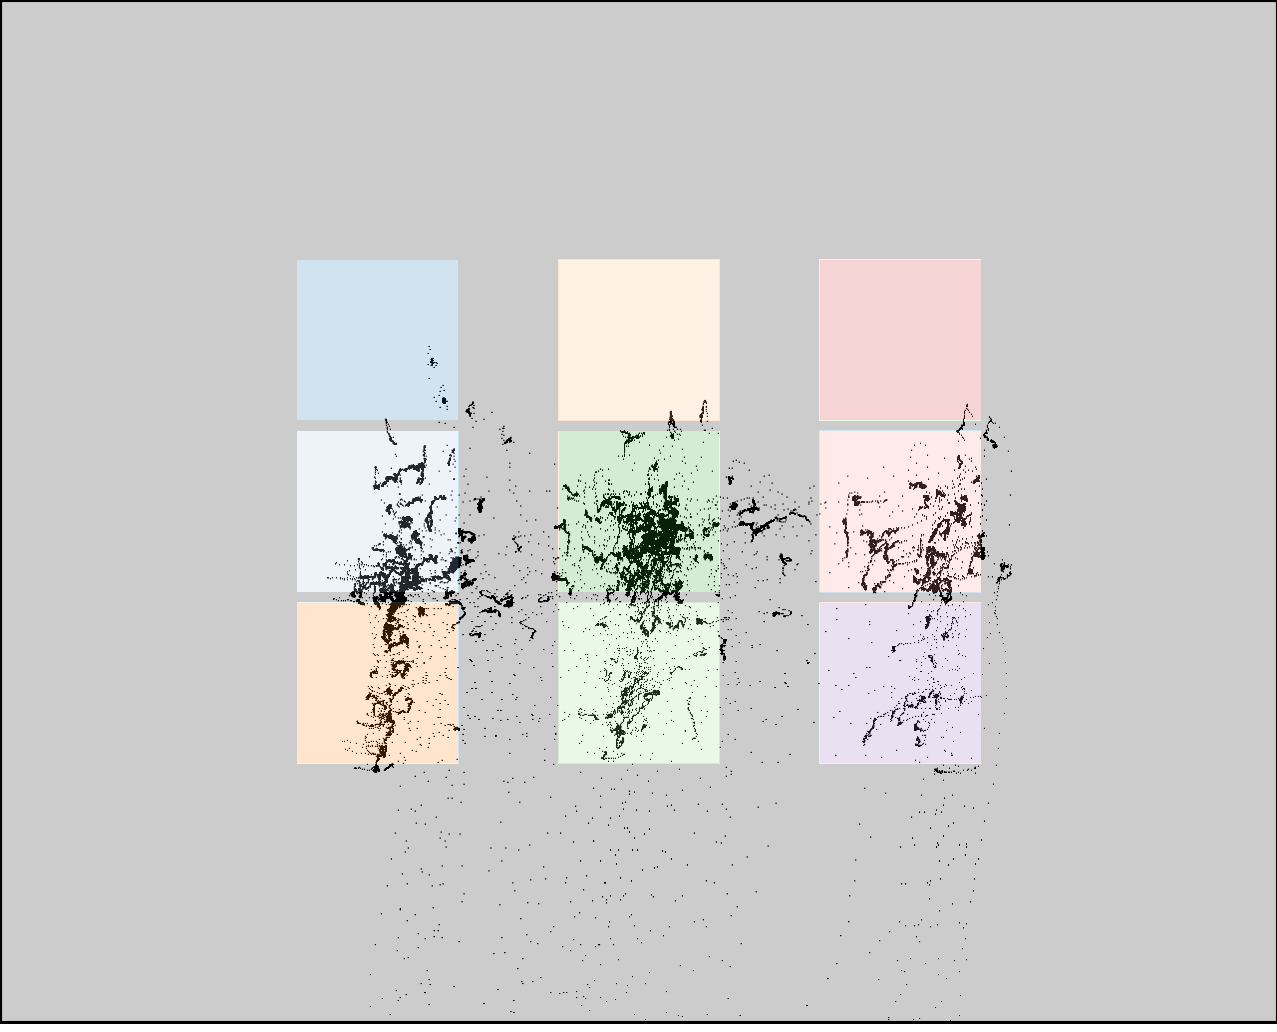

Values plotted in this chart, from the file beside it:
click0, click1, click2, click3, click4, click5, click6, click7, click8
398, 400, 402, 637, 641, 644, 899, 907, 913
387, 553, 722, 390, 557, 722, 404, 568, 733
